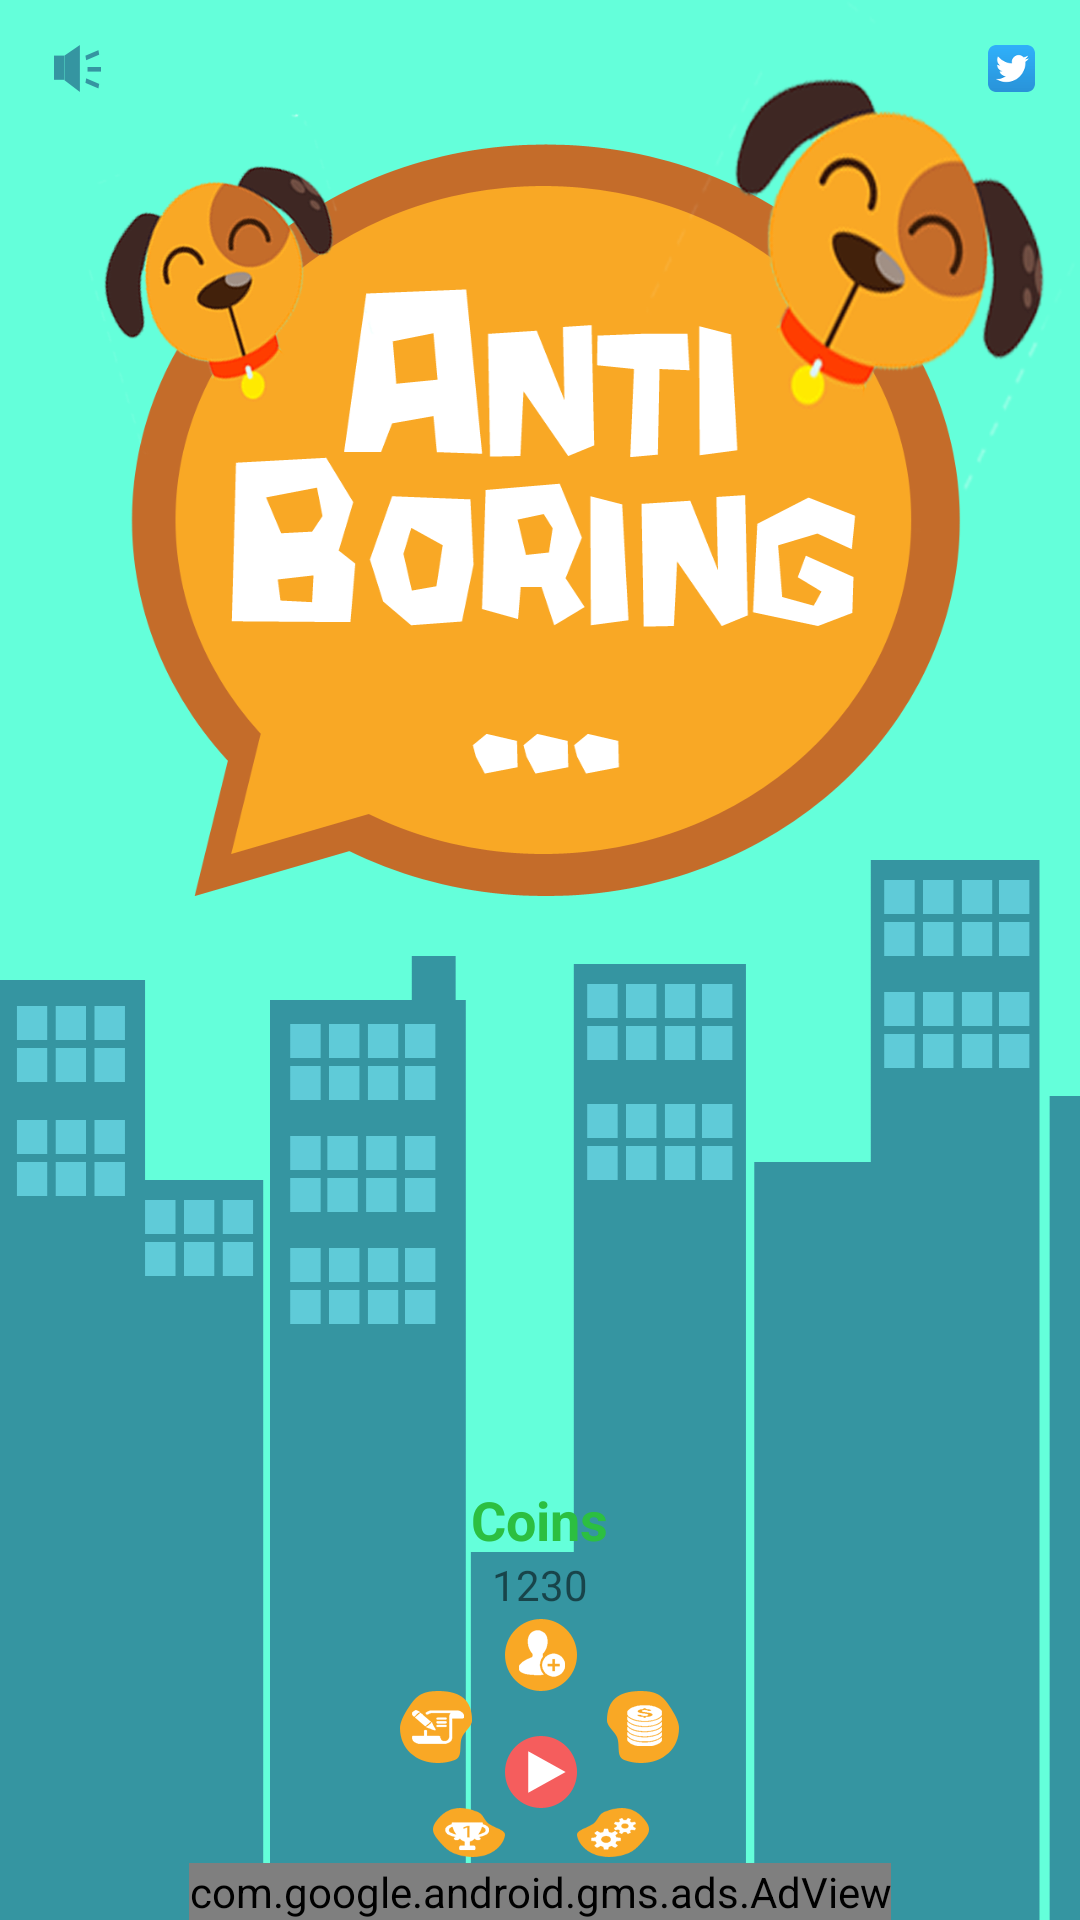

Layout XML and referenced resources for this Android screen:
<!-- AndroidManifest.xml: application theme TemaKu -->
<!-- res/layout/layout_main_menu_activity.xml -->
<?xml version="1.0" encoding="utf-8"?>
<RelativeLayout
    xmlns:android="http://schemas.android.com/apk/res/android"
    xmlns:ads="http://schemas.android.com/apk/res-auto"
    android:layout_width="match_parent"
    android:layout_height="match_parent"
    android:background="@drawable/layoutmenu">

    <ProgressBar
        android:id="@+id/Loading"
        android:layout_width="50dp"
        android:layout_height="50dp"
        android:layout_centerHorizontal="true"
        android:layout_centerVertical="true"
        android:visibility="gone" />

    <android.support.v7.widget.AppCompatTextView
        android:id="@+id/infoLoading"
        android:layout_width="wrap_content"
        android:layout_height="wrap_content"
        android:layout_below="@+id/Loading"
        android:layout_centerHorizontal="true"
        android:layout_centerVertical="true"
        android:text="Please Wait"
        android:visibility="gone"/>

    <LinearLayout
        android:layout_width="wrap_content"
        android:layout_height="wrap_content"
        android:layout_alignParentRight="true"
        android:layout_marginRight="@dimen/marginTop"
        android:layout_marginTop="@dimen/marginTop"
        android:gravity="center"
        android:orientation="horizontal"
        android:id="@+id/linearLayout">

        <ImageView
            android:id="@+id/share1"
            android:layout_width="47px"
            android:layout_height="47px"
            android:layout_marginRight="@dimen/marginTop"
            android:src="@drawable/facebook2"
            android:visibility="gone" />

        <ImageView
            android:id="@+id/share2"
            android:layout_width="47px"
            android:layout_height="47px"
            android:src="@drawable/twitter2" />

    </LinearLayout>

    <android.support.v7.widget.AppCompatTextView
        android:id="@+id/coin1"
        android:layout_width="wrap_content"
        android:layout_height="wrap_content"
        android:layout_above="@+id/coinSaya"
        android:layout_centerInParent="true"
        android:text="Coins"
        android:textColor="@color/primary"
        android:textSize="@dimen/textSizeMainMenu"
        android:textStyle="bold"/>

    <android.support.v7.widget.AppCompatTextView
        android:id="@+id/coinSaya"
        android:layout_width="wrap_content"
        android:layout_height="wrap_content"
        android:layout_above="@+id/layout1"
        android:layout_centerInParent="true"
        android:text="1230"/>

    <RelativeLayout
        android:id="@+id/layout1"
        android:layout_width="300px"
        android:layout_height="250px"
        android:gravity="center"
        android:orientation="vertical"
        android:padding="2dp"
        android:layout_above="@+id/adView"
        android:layout_centerHorizontal="true">

        <android.support.v7.widget.AppCompatButton
            android:id="@+id/menu6"
            android:layout_width="72px"
            android:layout_height="72px"
            android:gravity="center"
            android:onClick="MainMenuClick"
            android:background="@drawable/adduser"
            android:layout_alignParentTop="true"
            android:layout_alignLeft="@+id/menu1"
            android:layout_alignStart="@+id/menu1" />

        <android.support.v7.widget.AppCompatButton
            android:id="@+id/menu5"
            android:layout_width="72px"
            android:layout_height="72px"
            android:background="@drawable/form"
            android:onClick="MainMenuClick"
            android:layout_below="@+id/menu6"
            android:layout_alignRight="@+id/menu2"
            android:layout_alignEnd="@+id/menu2"
            android:layout_marginRight="11dp"
            android:layout_marginEnd="11dp" />

        <android.support.v7.widget.AppCompatButton
            android:id="@+id/menu4"
            android:layout_width="72px"
            android:layout_height="72px"
            android:onClick="MainMenuClick"
            android:background="@drawable/coin"
            android:layout_marginLeft="10dp"
            android:layout_marginStart="10dp"
            android:layout_below="@+id/menu6"
            android:layout_alignLeft="@+id/menu3"
            android:layout_alignStart="@+id/menu3" />

        <android.support.v7.widget.AppCompatButton
            android:id="@+id/menu3"
            android:layout_width="72px"
            android:layout_height="72px"
            android:background="@drawable/setting"
            android:gravity="center"
            android:onClick="MainMenuClick"
            android:layout_below="@+id/menu1"
            android:layout_toRightOf="@+id/menu1"
            android:layout_toEndOf="@+id/menu1" />

        <android.support.v7.widget.AppCompatButton
            android:id="@+id/menu2"
            android:layout_width="72px"
            android:layout_height="72px"
            android:background="@drawable/rank"
            android:gravity="center"
            android:onClick="MainMenuClick"
            android:layout_below="@+id/menu1"
            android:layout_toLeftOf="@+id/menu1"
            android:layout_toStartOf="@+id/menu1" />

        <android.support.v7.widget.AppCompatButton
            android:id="@+id/menu1"
            android:layout_width="72px"
            android:layout_height="72px"
            android:background="@drawable/play"
            android:gravity="center"
            android:onClick="MainMenuClick"
            android:layout_marginTop="15dp"
            android:layout_alignTop="@+id/menu4"
            android:layout_centerHorizontal="true" />

    </RelativeLayout>

    <com.google.android.gms.ads.AdView
        android:id="@+id/adView"
        android:layout_width="wrap_content"
        android:layout_height="wrap_content"
        android:layout_alignParentBottom="true"
        android:layout_centerHorizontal="true"
        ads:adSize="BANNER"
        ads:adUnitId="@string/banner_ad_unit_id">
    </com.google.android.gms.ads.AdView>

    <ImageView
        android:layout_width="47px"
        android:layout_height="47px"
        android:background="@drawable/sound"
        android:layout_alignTop="@+id/linearLayout"
        android:layout_toRightOf="@+id/Loading"
        android:layout_toEndOf="@+id/Loading"
        android:layout_marginLeft="18dp"
        android:layout_marginStart="18dp" />


</RelativeLayout>
<!-- resources referenced by this layout -->
<resources>
  <color name="primary">#2cbf41</color>
  <dimen name="marginTop">15dp</dimen>
  <dimen name="textSizeMainMenu">18sp</dimen>
  <!-- drawable adduser: png bitmap (drawable-nodpi, 5116 bytes) -->
  <!-- drawable coin: png bitmap (drawable-nodpi, 6005 bytes) -->
  <!-- drawable facebook2: png bitmap (drawable-nodpi, 847 bytes) -->
  <!-- drawable form: png bitmap (drawable-nodpi, 5122 bytes) -->
  <!-- drawable layoutmenu: png bitmap (drawable-nodpi, 180314 bytes) -->
  <!-- drawable play: png bitmap (drawable-nodpi, 4185 bytes) -->
  <!-- drawable rank: png bitmap (drawable-nodpi, 5012 bytes) -->
  <!-- drawable setting: png bitmap (drawable-nodpi, 5502 bytes) -->
  <!-- drawable sound: png bitmap (drawable-nodpi, 3421 bytes) -->
  <!-- drawable twitter2: png bitmap (drawable-nodpi, 1561 bytes) -->
  <style name="TemaKu" parent="Base.Theme.DesignDemo">
          <item name="android:itemTextAppearance">@style/myCustomMenuTextApearance</item>
      </style>
  <style name="Base.Theme.DesignDemo" parent="Theme.AppCompat.Light.NoActionBar">
          <item name="colorPrimary">@color/blue_level</item>
          <item name="colorPrimaryDark">@color/blue_level_dark</item>
          <item name="colorAccent">@color/blue_level</item>
          <item name="android:windowBackground">@color/window_background</item>
  
      </style>
  
  
      //styel for item menu text
  <style name="myCustomMenuTextApearance" parent="@android:style/TextAppearance.Widget.IconMenu.Item">
          <item name="android:textColor">@android:color/primary_text_dark</item>
      </style>
  <color name="blue_level">#0379f7</color>
  <color name="blue_level_dark">#023e7e</color>
  <color name="window_background">#FFF5F5F5</color>
</resources>
